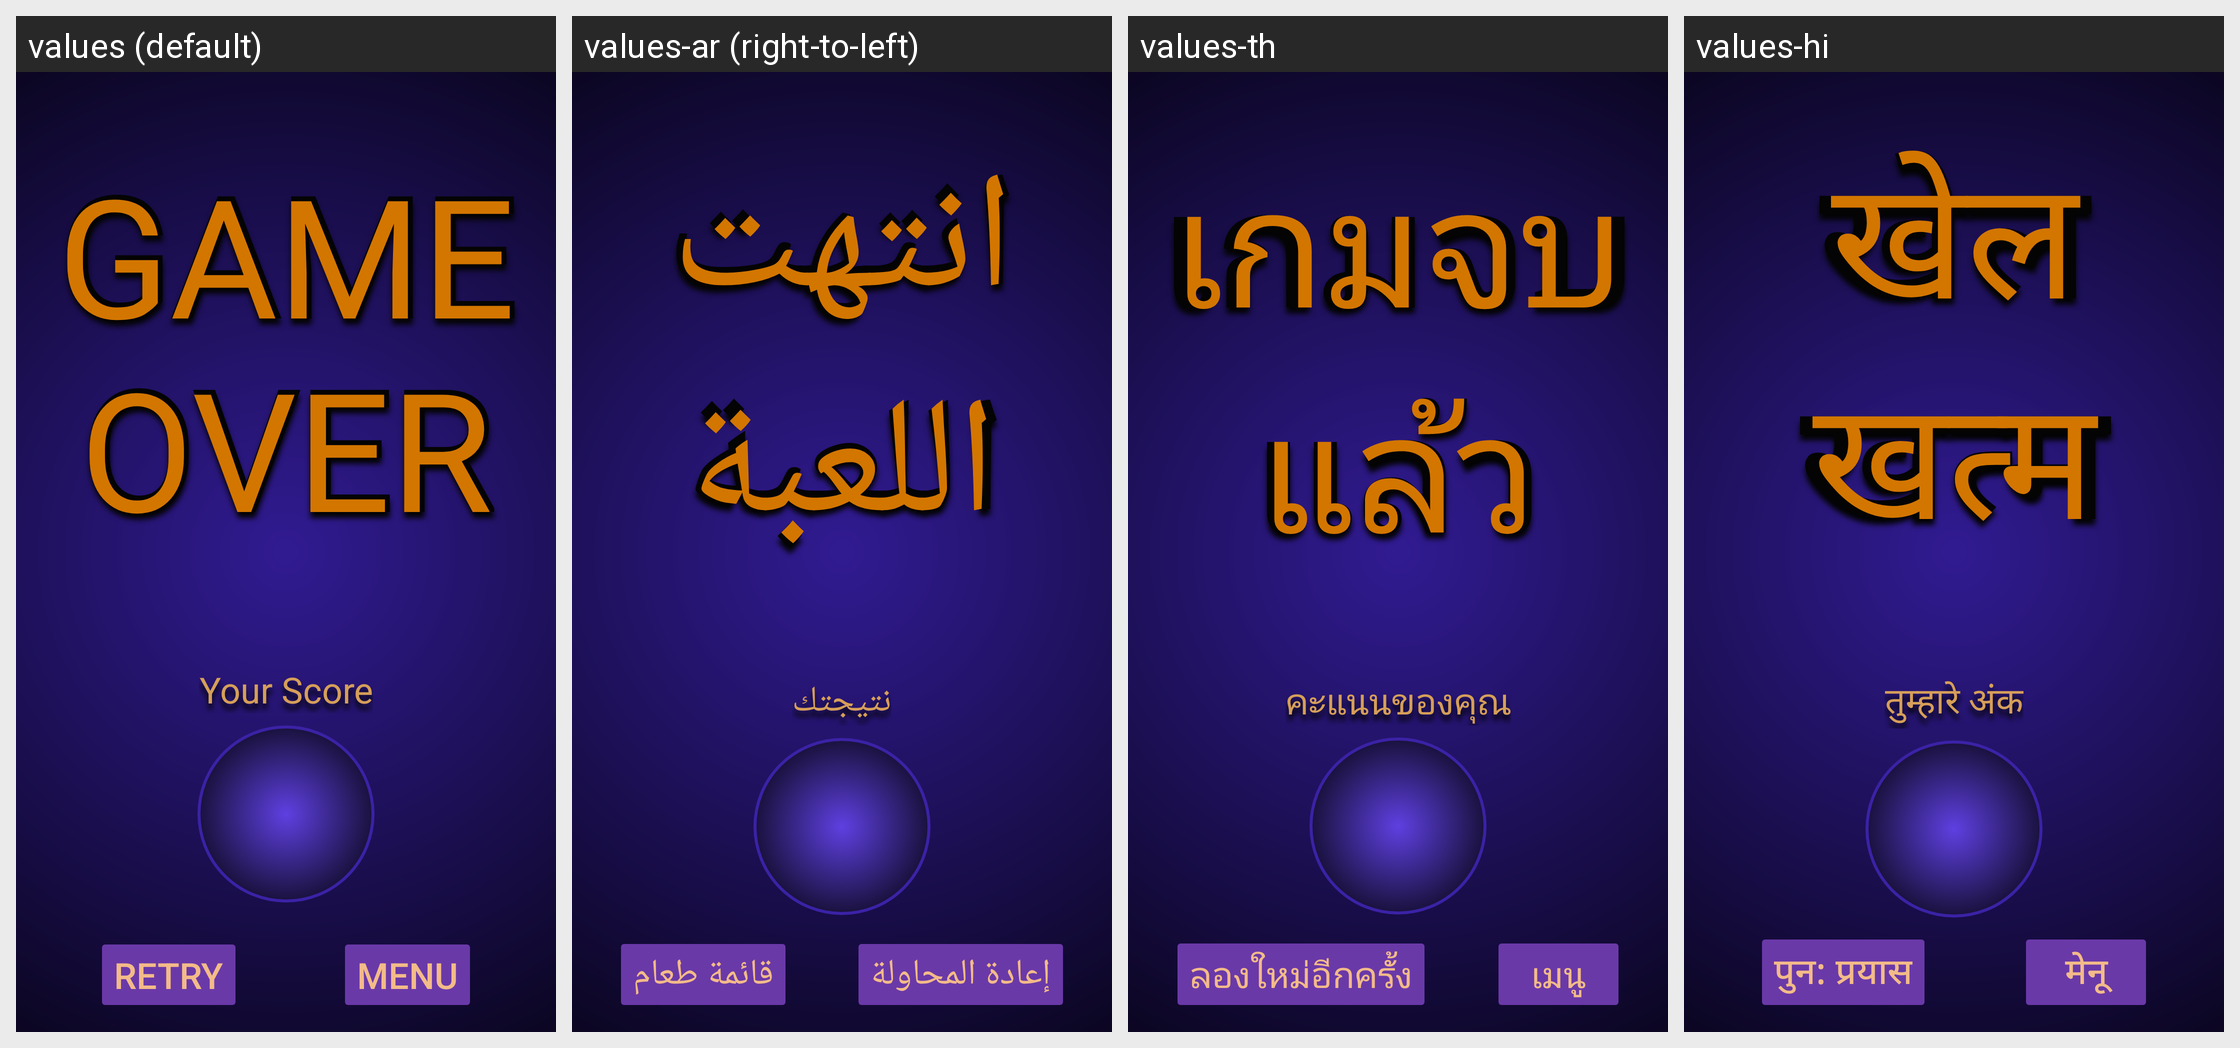

For this localized Android screen grid, give each drawn string resource with its value in every locale shown.
Android screen res/layout/fragment_game_over.xml rendered under 4 locales, left to right: values (default), values-ar (right-to-left), values-th, values-hi. Device: Nexus 5 (rendered at 1080×1920; each locale shown at half size, 540×960, under a caption strip naming it); theme Base.Theme.TwoMinutesMathQuiz.
Other locales in the repository, not shown: values-cs, values-da, values-de, values-es-rUS, values-fi, values-fr, values-hu, values-in, values-it, values-iw, values-ja, values-ko, values-nl, values-no, values-pl, values-pt, values-ro, values-ru, values-sk, values-sv, values-tr, values-uk, values-vi, values-zh.
Strings drawn on this screen, with the default value and each locale's value (text and hints the layout hard-codes, and strings that could not be matched under every locale, appear in the picture but are not listed):

ending_score_label_text
  values: Your Score
  values-ar: نتيجتك
  values-th: คะแนนของคุณ
  values-hi: तुम्हारे अंक

game_over_retry_button_text
  values: RETRY
  values-ar: إعادة المحاولة
  values-th: ลองใหม่อีกครั้ง
  values-hi: पुन: प्रयास

game_over_to_main_menu_button_text
  values: MENU
  values-ar: قائمة طعام
  values-th: เมนู
  values-hi: मेनू

game_over_text_landscape
  values: GAME OVER
  values-ar: انتهت اللعبة
  values-th: เกมจบแล้ว
  values-hi: खेल खत्म
